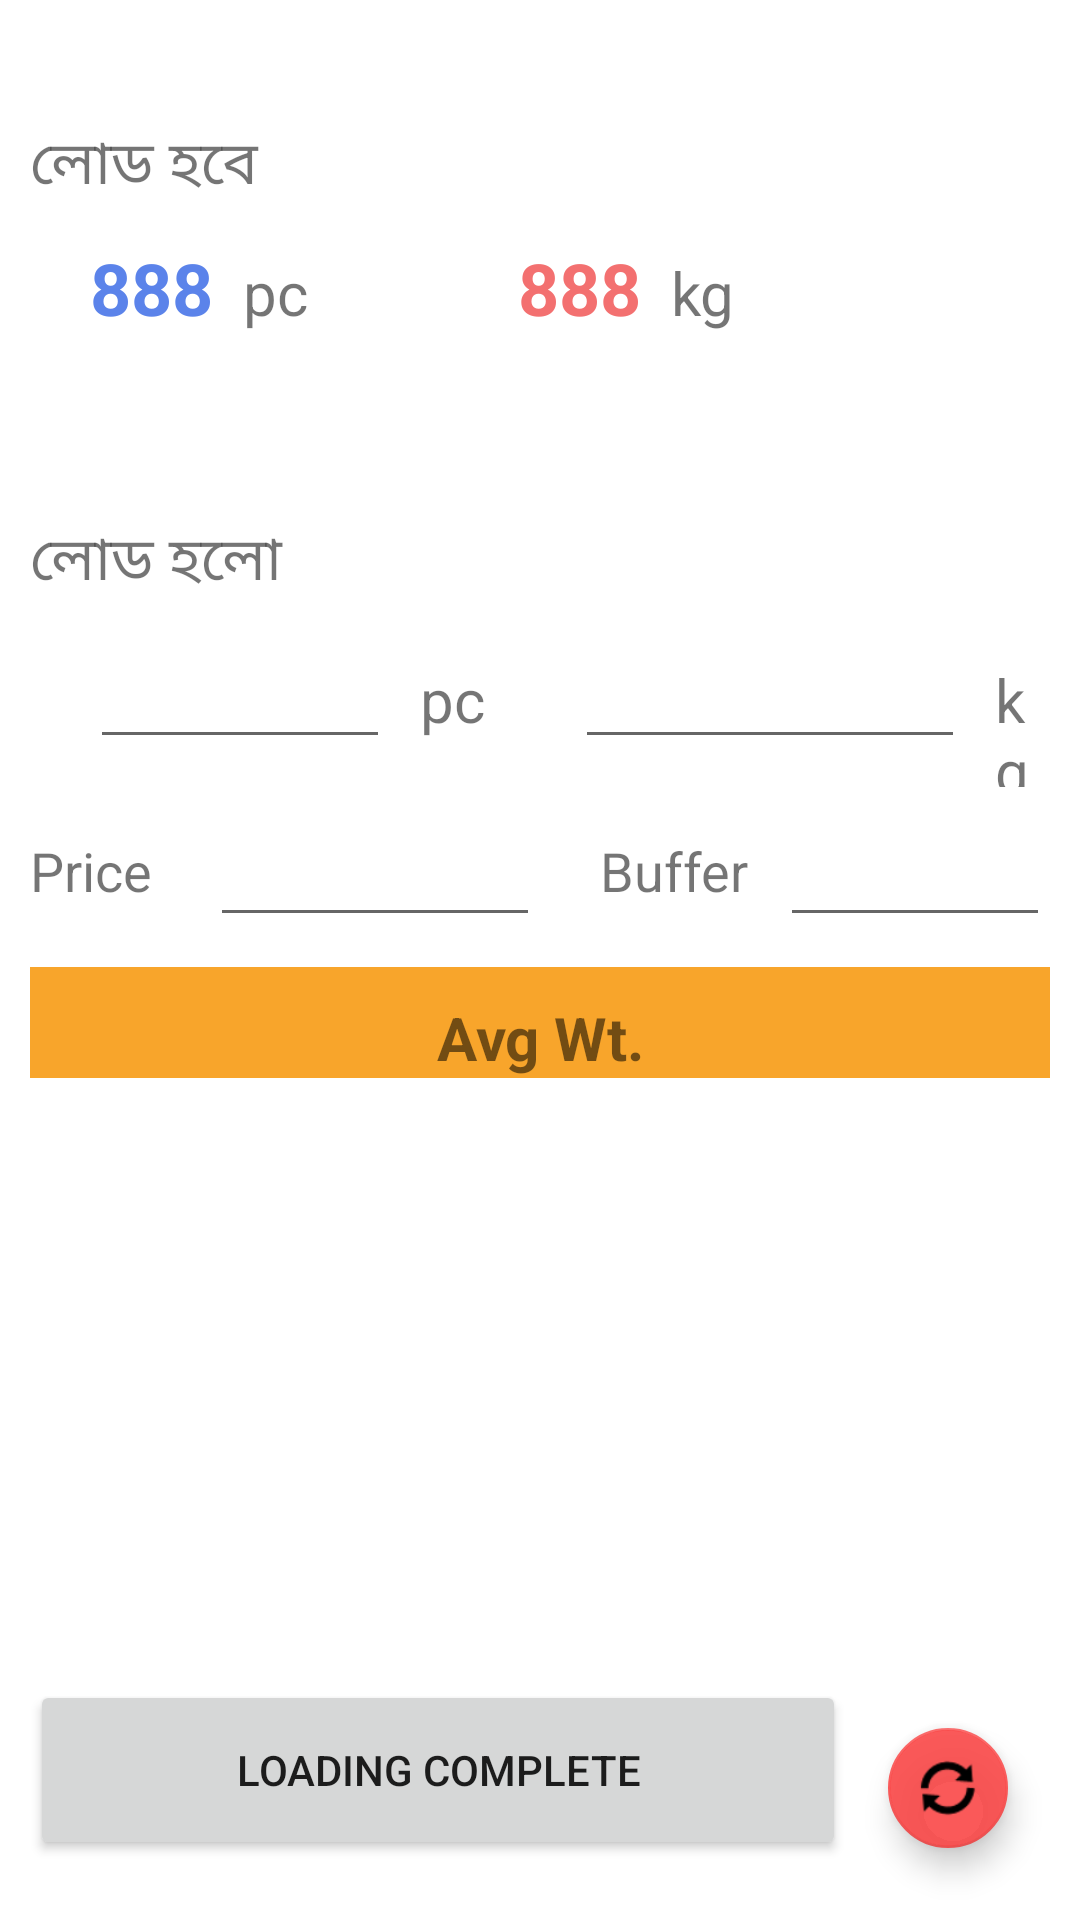

Write the Android layout XML for this screen, with the resource values it uses.
<!-- AndroidManifest.xml: application theme Theme.MBrosv3 -->
<!-- res/layout/activity_delivering_load.xml -->
<?xml version="1.0" encoding="utf-8"?>
<androidx.constraintlayout.widget.ConstraintLayout xmlns:android="http://schemas.android.com/apk/res/android"
    xmlns:app="http://schemas.android.com/apk/res-auto"
    xmlns:tools="http://schemas.android.com/tools"
    android:id="@+id/activity_delivering_load"
    android:layout_width="match_parent"
    android:layout_height="match_parent"
    tools:context=".Loading.ActivityDeliveringLoad">

    <androidx.constraintlayout.widget.ConstraintLayout
        android:id="@+id/constraintLayout"
        android:layout_width="match_parent"
        android:layout_height="match_parent"
        android:layout_marginStart="10dp"
        android:layout_marginTop="10dp"
        android:layout_marginEnd="10dp"
        android:layout_marginBottom="10dp"
        app:layout_constraintBottom_toBottomOf="parent"
        app:layout_constraintEnd_toEndOf="parent"
        app:layout_constraintStart_toStartOf="parent"
        app:layout_constraintTop_toTopOf="parent">

    </androidx.constraintlayout.widget.ConstraintLayout>

    <LinearLayout
        android:id="@+id/linearLayout"
        android:layout_width="0dp"
        android:layout_height="wrap_content"
        android:layout_marginTop="30dp"
        android:layout_marginEnd="10dp"
        android:orientation="vertical"
        app:layout_constraintEnd_toEndOf="parent"
        app:layout_constraintStart_toStartOf="@+id/constraintLayout"
        app:layout_constraintTop_toTopOf="@+id/constraintLayout">

        <TextView
            android:id="@+id/textView"
            android:layout_width="wrap_content"
            android:layout_height="wrap_content"
            android:text="লোড হবে "
            android:textSize="20sp" />

        <LinearLayout
            android:layout_width="match_parent"
            android:layout_height="match_parent"
            android:layout_marginLeft="20dp"
            android:layout_marginTop="10dp"
            android:orientation="horizontal">

            <LinearLayout
                android:layout_width="wrap_content"
                android:layout_height="wrap_content"
                android:orientation="horizontal">

                <TextView
                    android:id="@+id/activity_delivering_load_requiredPc"
                    android:layout_width="wrap_content"
                    android:layout_height="wrap_content"
                    android:text="888"
                    android:textColor="#5B83EA"
                    android:textSize="24sp"
                    android:textStyle="bold" />

                <TextView
                    android:id="@+id/textView3"
                    android:layout_width="wrap_content"
                    android:layout_height="wrap_content"
                    android:layout_marginStart="10dp"
                    android:text="pc"
                    android:textSize="20sp" />
            </LinearLayout>

            <LinearLayout
                android:layout_width="wrap_content"
                android:layout_height="wrap_content"
                android:layout_marginStart="70dp"
                android:orientation="horizontal">

                <TextView
                    android:id="@+id/activity_delivering_load_requiredKg"
                    android:layout_width="wrap_content"
                    android:layout_height="wrap_content"
                    android:layout_weight="1"
                    android:text="888"
                    android:textColor="#F37070"
                    android:textSize="24sp"
                    android:textStyle="bold" />

                <TextView
                    android:id="@+id/textView5"
                    android:layout_width="wrap_content"
                    android:layout_height="wrap_content"
                    android:layout_marginStart="10dp"
                    android:layout_weight="1"
                    android:text="kg"
                    android:textSize="20sp" />
            </LinearLayout>

        </LinearLayout>

    </LinearLayout>

    <LinearLayout
        android:id="@+id/linearLayout12"
        android:layout_width="match_parent"
        android:layout_height="wrap_content"
        android:layout_marginStart="10dp"
        android:layout_marginTop="60dp"
        android:layout_marginEnd="10dp"
        android:orientation="vertical"
        app:layout_constraintEnd_toEndOf="parent"
        app:layout_constraintStart_toStartOf="@+id/textView"
        app:layout_constraintTop_toBottomOf="@+id/linearLayout">

        <TextView
            android:id="@+id/textView6"
            android:layout_width="match_parent"
            android:layout_height="wrap_content"
            android:text="লোড হলো"
            android:textSize="20sp"
            app:layout_constraintStart_toStartOf="parent"
            app:layout_constraintTop_toTopOf="parent" />

        <LinearLayout
            android:id="@+id/linearLayout2"
            android:layout_width="match_parent"
            android:layout_height="match_parent"
            android:layout_marginStart="20dp"
            android:layout_marginTop="10dp"
            android:orientation="horizontal"
            app:layout_constraintEnd_toEndOf="parent"
            app:layout_constraintStart_toStartOf="@+id/textView"
            app:layout_constraintTop_toBottomOf="@+id/textView">

            <LinearLayout
                android:layout_width="wrap_content"
                android:layout_height="wrap_content"
                android:orientation="horizontal">

                <com.google.android.material.textfield.TextInputEditText
                    android:id="@+id/activity_delivering_load_actualPc"
                    android:layout_width="100dp"
                    android:layout_height="wrap_content"
                    android:inputType="number"
                    android:textColor="#1F4FCC"
                    android:textSize="18sp"
                    android:textStyle="bold" />

                <TextView
                    android:id="@+id/textView12"
                    android:layout_width="wrap_content"
                    android:layout_height="wrap_content"
                    android:layout_marginStart="10dp"
                    android:text="pc"
                    android:textSize="20sp" />
            </LinearLayout>

            <LinearLayout
                android:layout_width="wrap_content"
                android:layout_height="wrap_content"
                android:layout_marginStart="30dp"
                android:orientation="horizontal">

                <com.google.android.material.textfield.TextInputEditText
                    android:id="@+id/activity_delivering_load_actualKg"
                    android:layout_width="133dp"
                    android:layout_height="wrap_content"
                    android:layout_weight="1"
                    android:inputType="numberDecimal"
                    android:textColor="#F13535"
                    android:textSize="18sp"
                    android:textStyle="bold" />

                <TextView
                    android:id="@+id/textView15"
                    android:layout_width="wrap_content"
                    android:layout_height="wrap_content"
                    android:layout_marginStart="10dp"
                    android:layout_weight="1"
                    android:text="kg"
                    android:textSize="20sp" />
            </LinearLayout>

        </LinearLayout>

        <LinearLayout
            android:layout_width="match_parent"
            android:layout_height="50dp"
            android:orientation="horizontal">

            <LinearLayout
                android:layout_width="match_parent"
                android:layout_height="match_parent"
                android:layout_weight="1"
                android:orientation="horizontal">

                <TextView
                    android:id="@+id/textView29"
                    android:layout_width="60dp"
                    android:layout_height="match_parent"
                    android:gravity="bottom"
                    android:paddingVertical="10dp"
                    android:text="Price"
                    android:textSize="18sp" />

                <EditText
                    android:id="@+id/activity_delivering_load_finalFarmRate"
                    android:layout_width="wrap_content"
                    android:layout_height="match_parent"
                    android:layout_weight=".5"
                    android:inputType="number"
                    android:minHeight="48dp" />
            </LinearLayout>

            <LinearLayout
                android:layout_width="match_parent"
                android:layout_height="match_parent"
                android:layout_weight="1"
                android:orientation="horizontal"
                android:paddingLeft="20dp">

                <TextView
                    android:id="@+id/textView28"
                    android:layout_width="60dp"
                    android:layout_height="match_parent"
                    android:gravity="bottom"
                    android:paddingVertical="10dp"
                    android:text="Buffer"
                    android:textSize="18sp" />

                <EditText
                    android:id="@+id/activity_delivering_load_bufferRate"
                    android:layout_width="wrap_content"
                    android:layout_height="match_parent"
                    android:layout_weight="1"
                    android:inputType="number" />
            </LinearLayout>

        </LinearLayout>

    </LinearLayout>

    <LinearLayout
        android:layout_width="match_parent"
        android:layout_height="wrap_content"
        android:layout_marginStart="10dp"
        android:layout_marginTop="10dp"
        android:layout_marginEnd="10dp"
        android:background="#F8A52B"
        android:foregroundGravity="center"
        android:gravity="center"
        android:orientation="vertical"
        app:layout_constraintEnd_toEndOf="@+id/constraintLayout"
        app:layout_constraintStart_toStartOf="parent"
        app:layout_constraintTop_toBottomOf="@+id/linearLayout12">

        <TextView
            android:id="@+id/activity_delivering_load_actualAvgWt"
            android:layout_width="wrap_content"
            android:layout_height="wrap_content"
            android:layout_gravity="center"
            android:layout_marginTop="10dp"
            android:foregroundGravity="center"
            android:gravity="center"
            android:text="Avg Wt."
            android:textSize="20sp"
            android:textStyle="bold" />
    </LinearLayout>

    <Button
        android:id="@+id/button"
        android:layout_width="0dp"
        android:layout_height="60dp"
        android:layout_marginEnd="10dp"
        android:layout_marginBottom="10dp"
        android:onClick="onClickDeliverButton"
        android:text="Loading Complete"
        app:layout_constraintBottom_toBottomOf="@+id/constraintLayout"
        app:layout_constraintEnd_toStartOf="@+id/activity_delivering_deliver_sync_data"
        app:layout_constraintStart_toStartOf="@+id/constraintLayout" />

    <com.google.android.material.floatingactionbutton.FloatingActionButton
        android:id="@+id/activity_delivering_deliver_sync_data"
        android:layout_width="wrap_content"
        android:layout_height="wrap_content"
        android:layout_marginEnd="20dp"
        android:layout_marginBottom="20dp"
        android:clickable="true"
        android:onClick="activity_delivered_load_sync_data"
        app:backgroundTint="#E6FA4848"
        app:fabSize="mini"
        app:layout_constraintBottom_toBottomOf="parent"
        app:layout_constraintEnd_toEndOf="parent"
        app:srcCompat="@android:drawable/ic_popup_sync"
        tools:ignore="SpeakableTextPresentCheck" />

</androidx.constraintlayout.widget.ConstraintLayout>
<!-- resources referenced by this layout -->
<resources>
  <style name="Theme.MBrosv3" parent="Theme.MaterialComponents.DayNight.DarkActionBar">
          
          <item name="colorPrimary">@color/purple_500</item>
          <item name="colorPrimaryVariant">@color/purple_700</item>
          <item name="colorOnPrimary">@color/white</item>
          
          <item name="colorSecondary">@color/teal_200</item>
          <item name="colorSecondaryVariant">@color/teal_700</item>
          <item name="colorOnSecondary">@color/black</item>
          
          <item name="android:statusBarColor">?attr/colorPrimaryVariant</item>
          
      </style>
  <color name="purple_500">#170237</color>
  <color name="purple_700">#010004</color>
  <color name="white">#FFFFFFFF</color>
  <color name="teal_200">#FF03DAC5</color>
  <color name="teal_700">#FF018786</color>
  <color name="black">#FF000000</color>
</resources>
